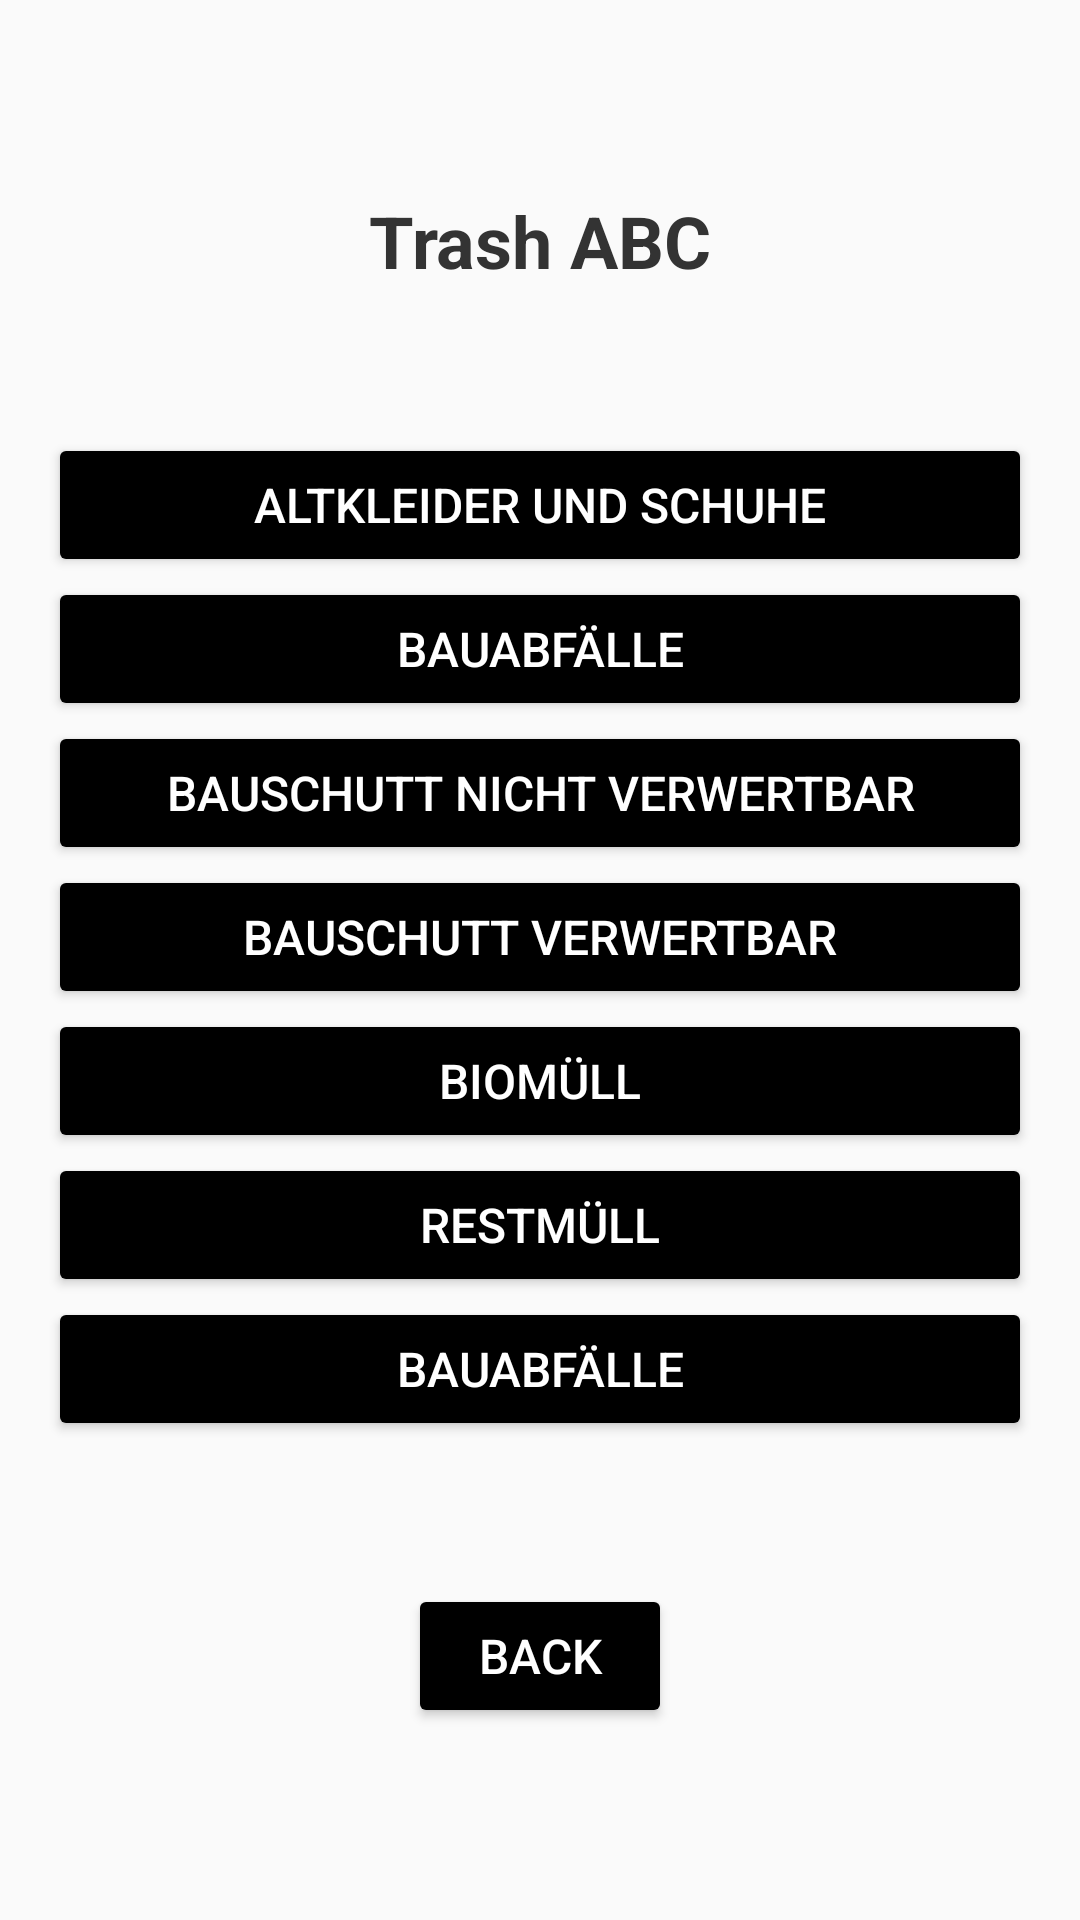

Layout XML and referenced resources for this Android screen:
<!-- AndroidManifest.xml: application theme Theme.TrashAway -->
<!-- res/layout/activity_trash_abc.xml -->
<?xml version="1.0" encoding="utf-8"?>
<androidx.constraintlayout.widget.ConstraintLayout xmlns:android="http://schemas.android.com/apk/res/android"
    xmlns:app="http://schemas.android.com/apk/res-auto"
    xmlns:tools="http://schemas.android.com/tools"
    android:layout_width="match_parent"
    android:layout_height="match_parent"
    android:background="#FAFAFA"
    tools:context=".AddLocation">

    
    <TextView
        android:id="@+id/tv_add_location_title"
        android:layout_width="wrap_content"
        android:layout_height="wrap_content"
        android:text="Trash ABC"
        android:textSize="24sp"
        android:textStyle="bold"
        android:textColor="#333333"
        app:layout_constraintTop_toTopOf="parent"
        app:layout_constraintStart_toStartOf="parent"
        app:layout_constraintEnd_toEndOf="parent"
        android:layout_marginTop="64dp" />


    
    <LinearLayout
        android:id="@+id/ll_inputs"
        android:layout_width="0dp"
        android:layout_height="wrap_content"
        android:orientation="vertical"
        android:padding="16dp"
        app:layout_constraintTop_toBottomOf="@id/tv_add_location_title"
        app:layout_constraintStart_toStartOf="parent"
        app:layout_constraintEnd_toEndOf="parent"
        app:layout_constraintBottom_toTopOf="@+id/btn_save"
        android:layout_marginTop="20dp"
        android:layout_marginBottom="20dp">



        <Button
            android:id="@+id/btn_altkleider_und_schuhe"
            android:layout_width="match_parent"
            android:layout_height="wrap_content"
            android:backgroundTint="@color/black"
            android:padding="12dp"
            android:text="Altkleider und Schuhe"
            android:textColor="#FFFFFF"
            android:textSize="16sp"
            app:layout_constraintBottom_toBottomOf="parent"
            app:layout_constraintEnd_toEndOf="parent"
            app:layout_constraintStart_toStartOf="parent" />

        



        <Button
                android:id="@+id/btn_asbestzement"
                android:layout_width="match_parent"
                android:layout_height="wrap_content"
                android:backgroundTint="@color/black"
                android:padding="12dp"
                android:text="Bauabfälle"
                android:textColor="#FFFFFF"
                android:textSize="16sp"
                app:layout_constraintBottom_toBottomOf="parent"
                app:layout_constraintEnd_toEndOf="parent"
                app:layout_constraintStart_toStartOf="parent" />

            <Button
                android:id="@+id/btn_bauschutt_nicht_verwertbar"
                android:layout_width="match_parent"
                android:layout_height="wrap_content"
                android:backgroundTint="@color/black"
                android:padding="12dp"
                android:text="Bauschutt nicht verwertbar"
                android:textColor="#FFFFFF"
                android:textSize="16sp"
                app:layout_constraintBottom_toBottomOf="parent"
                app:layout_constraintEnd_toEndOf="parent"
                app:layout_constraintStart_toStartOf="parent" />

            <Button
                android:id="@+id/btn_bauschutt_verwertbar"
                android:layout_width="match_parent"
                android:layout_height="wrap_content"
                android:backgroundTint="@color/black"
                android:padding="12dp"
                android:text="Bauschutt verwertbar"
                android:textColor="#FFFFFF"
                android:textSize="16sp"
                app:layout_constraintBottom_toBottomOf="parent"
                app:layout_constraintEnd_toEndOf="parent"
                app:layout_constraintStart_toStartOf="parent" />




        <Button
            android:id="@+id/btn_biomuell"
            android:layout_width="match_parent"
            android:layout_height="wrap_content"
            android:backgroundTint="@color/black"
            android:padding="12dp"
            android:text="Biomüll"
            android:textColor="#FFFFFF"
            android:textSize="16sp"
            app:layout_constraintBottom_toBottomOf="parent"
            app:layout_constraintEnd_toEndOf="parent"
            app:layout_constraintStart_toStartOf="parent" />

        <Button
            android:id="@+id/btn_save3"
            android:layout_width="match_parent"
            android:layout_height="wrap_content"
            android:backgroundTint="@color/black"
            android:padding="12dp"
            android:text="Restmüll"
            android:textColor="#FFFFFF"
            android:textSize="16sp"
            app:layout_constraintBottom_toBottomOf="parent"
            app:layout_constraintEnd_toEndOf="parent"
            app:layout_constraintStart_toStartOf="parent" />

        <Button
            android:id="@+id/btn_save7"
            android:layout_width="match_parent"
            android:layout_height="wrap_content"
            android:backgroundTint="@color/black"
            android:padding="12dp"
            android:text="Bauabfälle"
            android:textColor="#FFFFFF"
            android:textSize="16sp"
            app:layout_constraintBottom_toBottomOf="parent"
            app:layout_constraintEnd_toEndOf="parent"
            app:layout_constraintStart_toStartOf="parent" />

        

        

    </LinearLayout>

    
    <Button
        android:id="@+id/btn_save"
        android:layout_width="wrap_content"
        android:layout_height="wrap_content"
        android:text="Back"
        android:textSize="16sp"
        android:textColor="#FFFFFF"
        android:backgroundTint="@color/black"
        app:layout_constraintBottom_toBottomOf="parent"
        app:layout_constraintEnd_toEndOf="parent"
        app:layout_constraintStart_toStartOf="parent"
        android:layout_marginBottom="64dp"
        android:padding="12dp" />

</androidx.constraintlayout.widget.ConstraintLayout>
<!-- resources referenced by this layout -->
<resources>
  <style name="Theme.TrashAway" parent="Base.Theme.TrashAway" />
  <style name="Base.Theme.TrashAway" parent="Theme.Material3.DayNight.NoActionBar">
          
          
      </style>
  <!-- not gathered from this repository: default colours our renderer supplied (Android Studio template values) -->
  <color name="black">#FF000000</color>
</resources>
